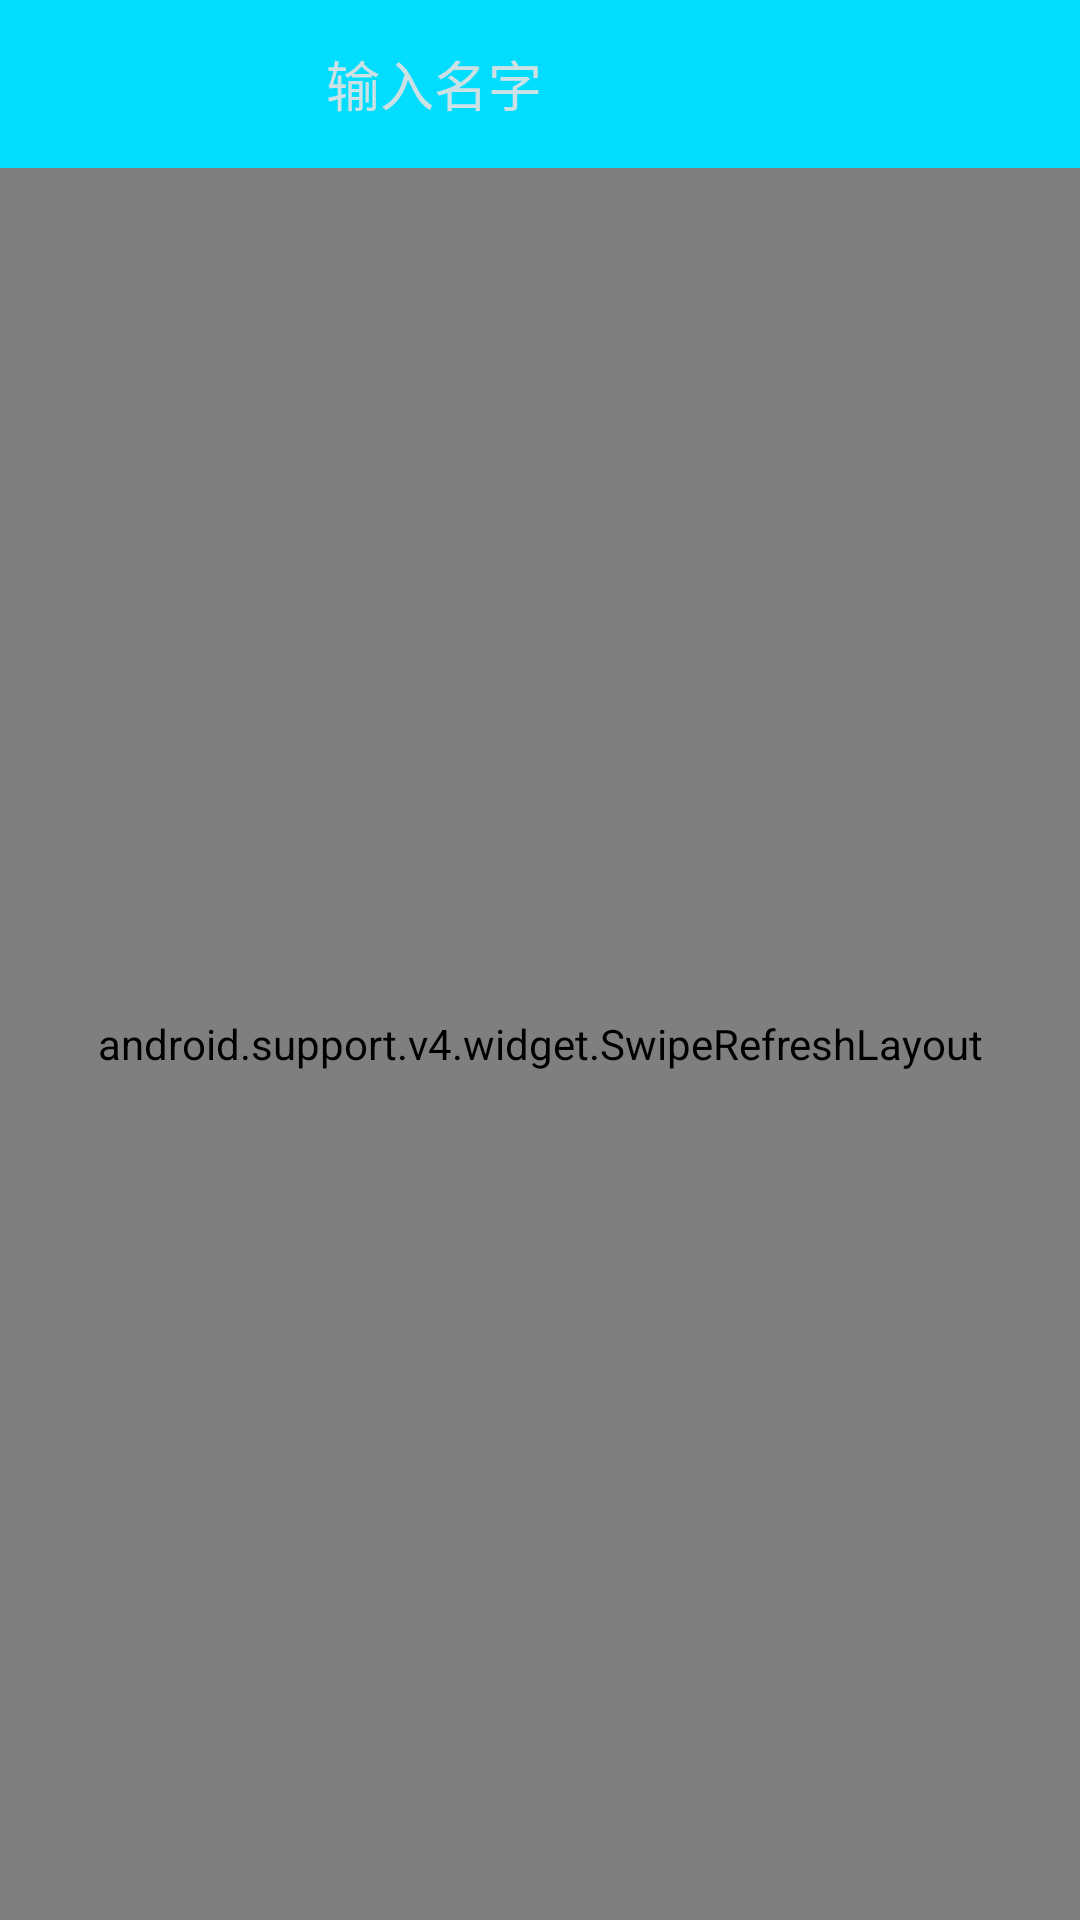

Here is an Android app screen rendered from its layout file. Give the layout XML and the strings, colors and styles it references.
<!-- AndroidManifest.xml: application theme AppTheme -->
<!-- res/layout/activity_search.xml -->
<?xml version="1.0" encoding="utf-8"?>
<LinearLayout xmlns:android="http://schemas.android.com/apk/res/android"
    xmlns:tools="http://schemas.android.com/tools"
    android:id="@+id/activity_search"
    android:layout_width="match_parent"
    android:layout_height="match_parent"
    android:orientation="vertical"
    tools:context="com.yoflying.drivingschool.admin.ui.SearchActivity">
   <LinearLayout
       android:layout_width="match_parent"
       android:layout_height="?attr/actionBarSize"
       android:background="@color/colorPrimary"
       android:orientation="horizontal">
       <ImageView
           android:id="@+id/search_return"
           android:layout_width="30dp"
           android:layout_height="30dp"
           android:layout_gravity="center"
           android:layout_marginLeft="10dp"
           android:src="@drawable/icon_return"/>
       <ImageView
           android:id="@+id/search_img"
           android:layout_width="25dp"
           android:layout_height="25dp"
           android:src="@drawable/search_icon"
           android:layout_gravity="center"
           android:layout_marginLeft="20dp"
           />
       <EditText
           android:id="@+id/search_edit_etv"
           android:layout_width="200dp"
           android:layout_height="match_parent"
           android:layout_gravity="center"
           android:layout_marginLeft="15dp"
           android:hint="  输入名字"
           android:textColorHint="@color/search_hint_color"
           android:textColor="@color/white"
           android:textCursorDrawable="@drawable/color_cursor"
           android:background="@null"
           />
   </LinearLayout>
    <android.support.v4.widget.SwipeRefreshLayout
        android:layout_width="match_parent"
        android:layout_height="match_parent">
        <android.support.v7.widget.RecyclerView
            android:layout_width="match_parent"
            android:layout_height="wrap_content">

        </android.support.v7.widget.RecyclerView>
    </android.support.v4.widget.SwipeRefreshLayout>

</LinearLayout>
<!-- resources referenced by this layout -->
<resources>
  <color name="colorPrimary">@android:color/holo_blue_bright</color>
  <color name="search_hint_color">#e5e2e1e1</color>
  <color name="white">#ffffff</color>
  <!-- drawable color_cursor (drawable) -->
  <?xml version="1.0" encoding="utf-8"?>
  <shape xmlns:android="http://schemas.android.com/apk/res/android">
      <size android:width="1dp" />
      <solid android:color="#c2e9eaea"  />
  </shape>
  <style name="AppTheme" parent="Theme.AppCompat.Light.DarkActionBar">
          
          <item name="colorPrimary">@android:color/holo_blue_bright</item>
          <item name="colorPrimaryDark">@android:color/holo_blue_bright</item>
          <item name="colorAccent">@android:color/holo_orange_dark</item>
          <item name="windowActionBar">false</item>
          <item name="windowNoTitle">true</item>
          
          <item name="drawerArrowStyle">@style/AppTheme.DrawerArrowToggle</item>
      </style>
  <style name="AppTheme.DrawerArrowToggle" parent="Base.Widget.AppCompat.DrawerArrowToggle">
          <item name="color">@android:color/white</item>
      </style>
</resources>
